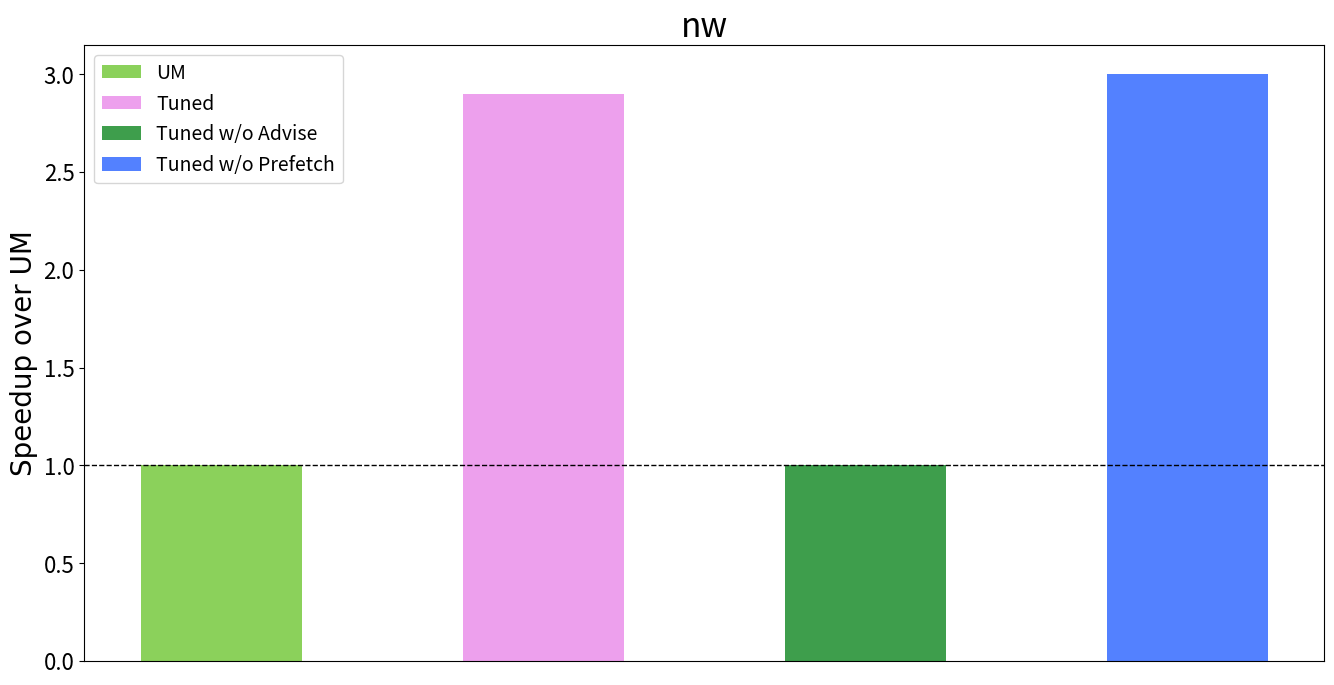

Python code for this plot:
#Group Bar chart
import re
import random
import numpy as np
import matplotlib.pyplot as plt

ALL = []
UM = [10582.5791]
Tuned = [3607.538623]
woAdvise = [10850.56797]
woPrefetch = [3484.87749]
NAME = ["UM", "Tuned", "Tuned w/o Advise", "Tuned w/o Prefetch"]

Tuned[0] = (round(float(UM[0])/float(Tuned[0]), 1))
woAdvise[0] = (round(float(UM[0])/float(woAdvise[0]), 1))
woPrefetch[0] = (round(float(UM[0])/float(woPrefetch[0]), 1))
UM[0] = 1


print(Tuned)
print(woAdvise)
print(woPrefetch)

colors = ['#96C3EB', '#7ECC49', '#EB96EB', 'r', 'b']
colors = ['#AFB83B', '#299438', '#4073FF', 'r', 'b']
# labels = ['AAA','BBB','CCC','DDD','EEE','FFF','GGG','HHH','III','JJJ']
# data1 = [7, 17, 4, 9, 14, 6, 14, 16, 12, 9]
# data2 = [22,  0, 26, 14, 21, 12,  6, 24,  0, 22]
width = 0.2
xpos = np.arange(1)


fig, ax = plt.subplots(figsize=(16,8))
bars1 = plt.bar(xpos - 1.5 * width, UM, align='center', width=width/2, alpha=0.9, color='#7ECC49', label = 'UM',)
bars2 = plt.bar(xpos - 0.5 * width, Tuned, align='center', width=width/2, alpha=0.9, color='#EB96EB', label = 'Tuned',)
bars3 = plt.bar(xpos + 0.5 * width, woAdvise, align='center', width=width/2, alpha=0.9, color='#299438', label = 'Tuned w/o Advise',)
bars4 = plt.bar(xpos + 1.5 * width, woPrefetch, align='center', width=width/2, alpha=0.9, color='#4073FF', label = 'Tuned w/o Prefetch',)

# For your case
plt.axhline(y=1.0,linewidth=1, color='k', linestyle ="--")

plt.ylabel('Speedup Over UM') 

plt.title('nw', fontsize = 24)

plt.tick_params(
    axis='x',          # changes apply to the x-axis
    which='both',      # both major and minor ticks are affected
    bottom=False,      # ticks along the bottom edge are off
    top=False,         # ticks along the top edge are off
    labelbottom=False)

# plt.bar(application,kernel,color="#1f77b4",label="Kernel", edgecolor='black')
# plt.bar(application,HtoD,color="#ff7f0e",bottom=np.array(kernel),label="HtoD", edgecolor='black')
# plt.bar(application,DtoH,color="#FFFF00",bottom=np.array(kernel)+np.array(HtoD),label="DtoH", edgecolor='black')

plt.yticks(fontsize=16)
plt.ylabel('Speedup over UM', fontsize=20, fontname = 'Padauk Book')

plt.margins(x=0.05)
# plt.ylim(0,1.05)



plt.legend(loc=2, fontsize = 14)
filePath = "./draw."
plt.savefig(filePath + "png")
# plt.show()